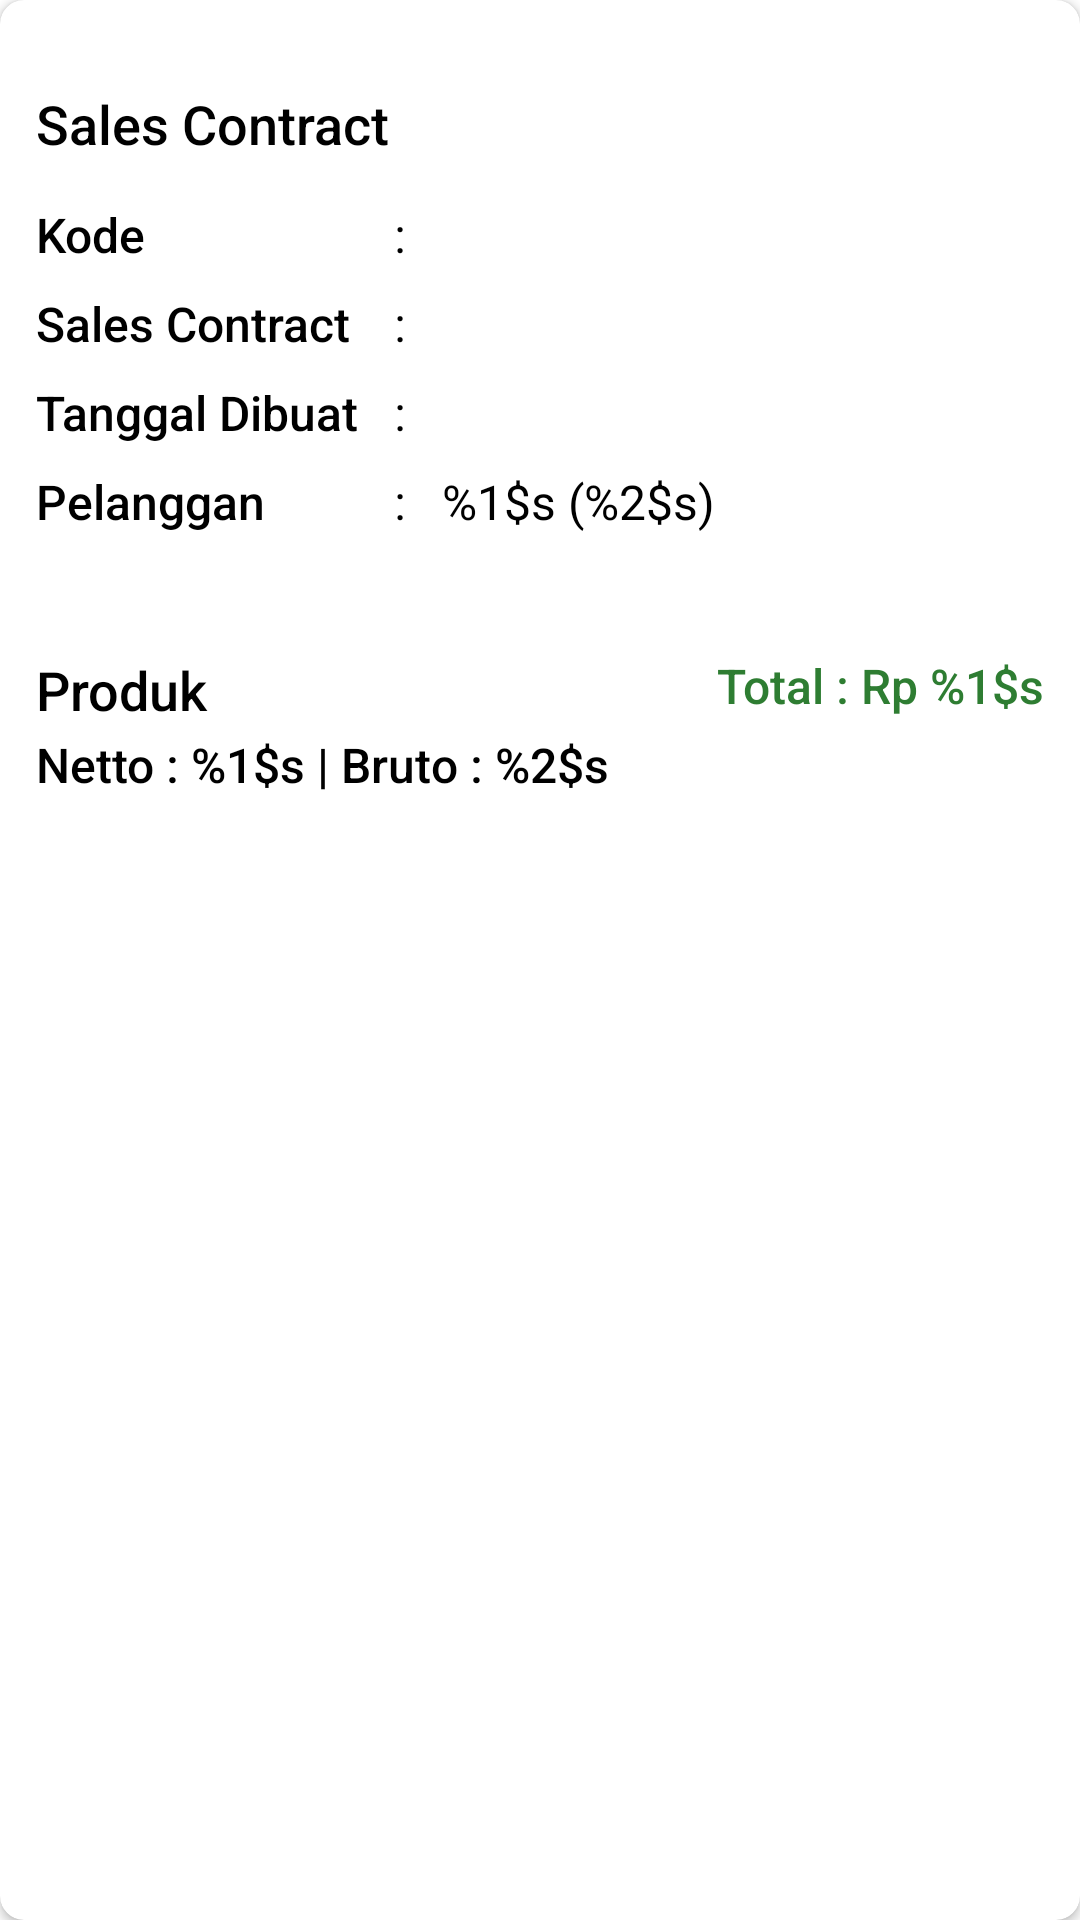

This screen was rendered from an Android layout file. Write that file and the resources it references.
<!-- AndroidManifest.xml: application theme Theme.DHT -->
<!-- res/layout/bottom_sheet_inquiries_sc.xml -->
<?xml version="1.0" encoding="utf-8"?>
<androidx.cardview.widget.CardView xmlns:android="http://schemas.android.com/apk/res/android"
    xmlns:app="http://schemas.android.com/apk/res-auto"
    xmlns:tools="http://schemas.android.com/tools"
    android:layout_width="match_parent"
    android:layout_height="wrap_content"
    app:cardCornerRadius="8dp"
    app:elevation="8dp">

    <androidx.constraintlayout.widget.ConstraintLayout
        android:layout_width="match_parent"
        android:layout_height="match_parent"
        android:padding="12dp">

        <View
            android:id="@+id/separator1"
            android:layout_width="100dp"
            android:layout_height="5dp"
            android:layout_marginBottom="12dp"
            android:background="@drawable/menu_box"
            android:backgroundTint="@color/md_grey_400"
            app:layout_constraintEnd_toEndOf="parent"
            app:layout_constraintStart_toStartOf="parent"
            app:layout_constraintTop_toTopOf="parent" />

        <TextView
            android:id="@+id/tv_inquiries_detail_title"
            android:layout_width="wrap_content"
            android:layout_height="wrap_content"
            android:layout_marginTop="12dp"
            android:layout_weight="1"
            android:fontFamily="sans-serif-medium"
            android:text="@string/inquiries_sales_contract"
            android:textColor="@color/black"
            android:textSize="18sp"
            app:layout_constraintStart_toStartOf="parent"
            app:layout_constraintTop_toBottomOf="@+id/separator1" />

        <View
            android:id="@+id/separator2"
            android:layout_width="match_parent"
            android:layout_height="2dp"
            android:layout_marginTop="6dp"
            android:background="@drawable/menu_box"
            android:backgroundTint="@color/md_grey_400"
            app:layout_constraintEnd_toEndOf="parent"
            app:layout_constraintStart_toStartOf="parent"
            app:layout_constraintTop_toBottomOf="@+id/tv_inquiries_detail_title" />

        <LinearLayout
            android:id="@+id/linearLayout1"
            android:layout_width="match_parent"
            android:layout_height="wrap_content"
            android:layout_marginTop="6dp"
            android:baselineAligned="false"
            android:orientation="horizontal"
            app:layout_constraintEnd_toEndOf="parent"
            app:layout_constraintStart_toStartOf="parent"
            app:layout_constraintTop_toBottomOf="@+id/separator2">

            <LinearLayout
                android:layout_width="wrap_content"
                android:layout_height="wrap_content"
                android:orientation="vertical">

                <TextView
                    android:layout_width="wrap_content"
                    android:layout_height="wrap_content"
                    android:fontFamily="sans-serif-medium"
                    android:text="@string/sc_wo_inquiries_code"
                    android:textColor="@color/black"
                    android:textSize="16sp" />

                <TextView
                    android:layout_width="wrap_content"
                    android:layout_height="wrap_content"
                    android:layout_marginTop="8dp"
                    android:fontFamily="sans-serif-medium"
                    android:text="@string/inquiries_sales_contract"
                    android:textColor="@color/black"
                    android:textSize="16sp" />

                <TextView
                    android:layout_width="wrap_content"
                    android:layout_height="wrap_content"
                    android:layout_marginTop="8dp"
                    android:fontFamily="sans-serif-medium"
                    android:text="@string/sc_wo_created_date"
                    android:textColor="@color/black"
                    android:textSize="16sp" />

                <TextView
                    android:layout_width="wrap_content"
                    android:layout_height="wrap_content"
                    android:layout_marginTop="8dp"
                    android:fontFamily="sans-serif-medium"
                    android:text="@string/sc_wo_customer"
                    android:textColor="@color/black"
                    android:textSize="16sp" />

            </LinearLayout>

            <LinearLayout
                android:layout_width="wrap_content"
                android:layout_height="wrap_content"
                android:layout_marginHorizontal="12dp"
                android:orientation="vertical">

                <TextView
                    android:layout_width="wrap_content"
                    android:layout_height="wrap_content"
                    android:text=":"
                    android:textColor="@color/black"
                    android:textSize="16sp"
                    tools:ignore="HardcodedText" />

                <TextView
                    android:layout_width="wrap_content"
                    android:layout_height="wrap_content"
                    android:layout_marginTop="8dp"
                    android:text=":"
                    android:textColor="@color/black"
                    android:textSize="16sp"
                    tools:ignore="HardcodedText" />

                <TextView
                    android:layout_width="wrap_content"
                    android:layout_height="wrap_content"
                    android:layout_marginTop="8dp"
                    android:text=":"
                    android:textColor="@color/black"
                    android:textSize="16sp"
                    tools:ignore="HardcodedText" />

                <TextView
                    android:layout_width="wrap_content"
                    android:layout_height="wrap_content"
                    android:layout_marginTop="8dp"
                    android:text=":"
                    android:textColor="@color/black"
                    android:textSize="16sp"
                    tools:ignore="HardcodedText" />

            </LinearLayout>

            <LinearLayout
                android:layout_width="wrap_content"
                android:layout_height="wrap_content"
                android:orientation="vertical">

                <TextView
                    android:id="@+id/tv_inquiries_code"
                    android:layout_width="wrap_content"
                    android:layout_height="wrap_content"
                    android:text=""
                    android:textColor="@color/black"
                    android:textSize="16sp" />

                <TextView
                    android:id="@+id/tv_sc_code"
                    android:layout_width="wrap_content"
                    android:layout_height="wrap_content"
                    android:layout_marginTop="8dp"
                    android:text=""
                    android:textColor="@color/black"
                    android:textSize="16sp" />

                <TextView
                    android:id="@+id/tv_sc_created_date"
                    android:layout_width="wrap_content"
                    android:layout_height="wrap_content"
                    android:layout_marginTop="8dp"
                    android:text=""
                    android:textColor="@color/black"
                    android:textSize="16sp" />

                <TextView
                    android:id="@+id/tv_sc_customer"
                    android:layout_width="wrap_content"
                    android:layout_height="wrap_content"
                    android:layout_marginTop="8dp"
                    android:text="@string/inquiries_name_phone"
                    android:textColor="@color/black"
                    android:textSize="16sp" />

                <TextView
                    android:id="@+id/tv_sc_customer_address"
                    android:layout_width="wrap_content"
                    android:layout_height="wrap_content"
                    android:layout_marginTop="4dp"
                    android:text=""
                    android:textColor="@color/black"
                    android:textSize="16sp" />

            </LinearLayout>

        </LinearLayout>

        <View
            android:id="@+id/separator3"
            android:layout_width="match_parent"
            android:layout_height="2dp"
            android:layout_marginTop="6dp"
            android:background="@drawable/menu_box"
            android:backgroundTint="@color/md_grey_400"
            app:layout_constraintEnd_toEndOf="parent"
            app:layout_constraintStart_toStartOf="parent"
            app:layout_constraintTop_toBottomOf="@+id/linearLayout1" />

        <TextView
            android:id="@+id/tv_detail_product"
            android:layout_width="wrap_content"
            android:layout_height="wrap_content"
            android:layout_marginTop="6dp"
            android:fontFamily="sans-serif-medium"
            android:text="@string/product"
            android:textColor="@color/black"
            android:textSize="18sp"
            app:layout_constraintStart_toStartOf="parent"
            app:layout_constraintTop_toBottomOf="@+id/separator3" />

        <TextView
            android:id="@+id/tv_detail_product_total"
            android:layout_width="wrap_content"
            android:layout_height="wrap_content"
            android:layout_marginTop="6dp"
            android:fontFamily="sans-serif-medium"
            android:text="@string/inquiries_product_total"
            android:textColor="#2E7D32"
            android:textSize="16sp"
            app:layout_constraintEnd_toEndOf="parent"
            app:layout_constraintTop_toBottomOf="@+id/separator3" />

        <TextView
            android:id="@+id/tv_product_net_gross"
            android:layout_width="wrap_content"
            android:layout_height="wrap_content"
            android:layout_marginTop="2dp"
            android:fontFamily="sans-serif-medium"
            android:text="@string/tv_sc_net_gross"
            android:textColor="@color/black"
            android:textSize="16sp"
            app:layout_constraintStart_toStartOf="parent"
            app:layout_constraintTop_toBottomOf="@+id/tv_detail_product" />

        <ScrollView
            android:id="@+id/scrollView2"
            android:layout_width="match_parent"
            android:layout_height="match_parent"
            android:layout_marginTop="280dp"
            android:scrollbars="vertical"
            app:layout_constraintEnd_toEndOf="parent"
            app:layout_constraintStart_toStartOf="parent"
            app:layout_constraintTop_toBottomOf="@+id/tv_product_net_gross">

            <androidx.recyclerview.widget.RecyclerView
                android:id="@+id/rv_detail_product"
                android:layout_width="match_parent"
                android:layout_height="wrap_content"
                android:layout_marginBottom="10dp"
                tools:listitem="@layout/item_inquiries_product" />

        </ScrollView>

    </androidx.constraintlayout.widget.ConstraintLayout>

</androidx.cardview.widget.CardView>
<!-- res/layout/item_inquiries_product.xml (included above) -->
<?xml version="1.0" encoding="utf-8"?>
<androidx.cardview.widget.CardView xmlns:android="http://schemas.android.com/apk/res/android"
    xmlns:app="http://schemas.android.com/apk/res-auto"
    xmlns:tools="http://schemas.android.com/tools"
    android:layout_width="match_parent"
    android:layout_height="wrap_content"
    android:layout_marginVertical="6dp"
    android:foreground="?android:attr/selectableItemBackground"
    app:cardBackgroundColor="@color/md_grey_100"
    app:cardCornerRadius="8dp"
    app:elevation="8dp">

    <androidx.constraintlayout.widget.ConstraintLayout
        android:layout_width="match_parent"
        android:layout_height="wrap_content"
        android:orientation="horizontal"
        android:padding="12dp">

        <TextView
            android:id="@+id/tv_product_name"
            android:layout_width="wrap_content"
            android:layout_height="wrap_content"
            android:fontFamily="sans-serif-medium"
            android:text=""
            android:textColor="@color/black"
            android:textSize="16sp"
            app:layout_constraintStart_toStartOf="parent"
            app:layout_constraintTop_toTopOf="parent" />

        <LinearLayout
            android:id="@+id/linearLayout6"
            android:layout_width="match_parent"
            android:layout_height="wrap_content"
            android:layout_marginTop="8dp"
            android:orientation="horizontal"
            android:weightSum="3"
            app:layout_constraintTop_toBottomOf="@+id/tv_product_name"
            tools:layout_editor_absoluteX="12dp">

            <TextView
                android:id="@+id/tv_product_base_price"
                android:layout_width="0dp"
                android:layout_height="wrap_content"
                android:layout_gravity="center"
                android:layout_weight="1"
                android:gravity="start"
                android:text="@string/inquiries_product_price"
                android:textColor="@color/black"
                android:textSize="16sp"
                app:layout_constraintStart_toStartOf="parent"
                app:layout_constraintTop_toBottomOf="@+id/tv_product_name" />

            <View
                android:layout_width="2dp"
                android:layout_height="match_parent"
                android:layout_gravity="center"
                android:layout_marginHorizontal="4dp"
                android:background="@drawable/menu_box"
                android:backgroundTint="@color/md_grey_400" />

            <TextView
                android:id="@+id/tv_product_qty"
                android:layout_width="0dp"
                android:layout_height="wrap_content"
                android:layout_gravity="center"
                android:layout_weight="1"
                android:gravity="center"
                android:text="@string/inquiries_product_qty"
                android:textColor="@color/black"
                android:textSize="16sp"
                app:layout_constraintStart_toStartOf="parent"
                app:layout_constraintTop_toBottomOf="@+id/tv_product_name_category" />

            <View
                android:layout_width="2dp"
                android:layout_height="match_parent"
                android:layout_gravity="center"
                android:layout_marginHorizontal="4dp"
                android:background="@drawable/menu_box"
                android:backgroundTint="@color/md_grey_400" />

            <TextView
                android:id="@+id/tv_product_subtotal"
                android:layout_width="0dp"
                android:layout_height="wrap_content"
                android:layout_gravity="center"
                android:layout_weight="1"
                android:gravity="end"
                android:text="@string/inquiries_product_subtotal"
                android:textColor="@color/black"
                android:textSize="16sp"
                app:layout_constraintStart_toStartOf="parent"
                app:layout_constraintTop_toBottomOf="@+id/tv_product_name" />

        </LinearLayout>

        <TextView
            android:id="@+id/tv_product_packing"
            android:layout_width="wrap_content"
            android:layout_height="wrap_content"
            android:layout_marginTop="8dp"
            android:text="@string/inquiries_product_packing"
            android:textColor="@color/black"
            android:textSize="16sp"
            app:layout_constraintStart_toStartOf="parent"
            app:layout_constraintTop_toBottomOf="@+id/linearLayout6" />

    </androidx.constraintlayout.widget.ConstraintLayout>

</androidx.cardview.widget.CardView>
<!-- resources referenced by this layout -->
<resources>
  <color name="black">#FF000000</color>
  <color name="md_grey_100">#F5F5F5</color>
  <color name="md_grey_400">#BDBDBD</color>
  <string name="inquiries_name_phone" translatable="false">%1$s (%2$s)</string>
  <string name="inquiries_product_packing" translatable="false">Packing : %1$s</string>
  <string name="inquiries_product_price">Harga : Rp %1$s</string>
  <string name="inquiries_product_qty" translatable="false">Qty : %1$s</string>
  <string name="inquiries_product_subtotal" translatable="false">Subtotal : Rp %1$s</string>
  <string name="inquiries_product_total" translatable="false">Total : Rp %1$s</string>
  <string name="inquiries_sales_contract" translatable="false">Sales Contract</string>
  <string name="product">Produk</string>
  <string name="sc_wo_created_date">Tanggal Dibuat</string>
  <string name="sc_wo_customer">Pelanggan</string>
  <string name="sc_wo_inquiries_code">Kode</string>
  <string name="tv_sc_net_gross">Netto : %1$s | Bruto : %2$s</string>
  <style name="Theme.DHT" parent="Theme.MaterialComponents.Light.NoActionBar">
          
          <item name="colorPrimary">@color/primaryColor</item>
          <item name="colorPrimaryVariant">@color/primaryDarkColor</item>
          <item name="colorOnPrimary">@color/white</item>
          
          <item name="colorSecondary">@color/secondaryColor</item>
          <item name="colorSecondaryVariant">@color/secondaryLightColor</item>
          <item name="colorOnSecondary">@color/black</item>
          
          <item name="android:statusBarColor" tools:targetApi="l">?attr/colorPrimary</item>
          
          <item name="bottomSheetDialogTheme">@style/AppBottomSheetDialogTheme</item>
  
  
  
  
      </style>
  <color name="primaryColor">#00a1a6</color>
  <color name="primaryDarkColor">#007277</color>
  <color name="white">#FFFFFFFF</color>
  <color name="secondaryColor">#d72c28</color>
  <color name="secondaryLightColor">#ff6452</color>
  <style name="AppBottomSheetDialogTheme" parent="Theme.Design.Light.BottomSheetDialog">
          <item name="bottomSheetStyle">@style/AppModalStyle</item>
      </style>
  <style name="AppModalStyle" parent="Widget.Design.BottomSheet.Modal">
          <item name="android:background">@drawable/bg_bottom_sheet</item>
      </style>
</resources>
